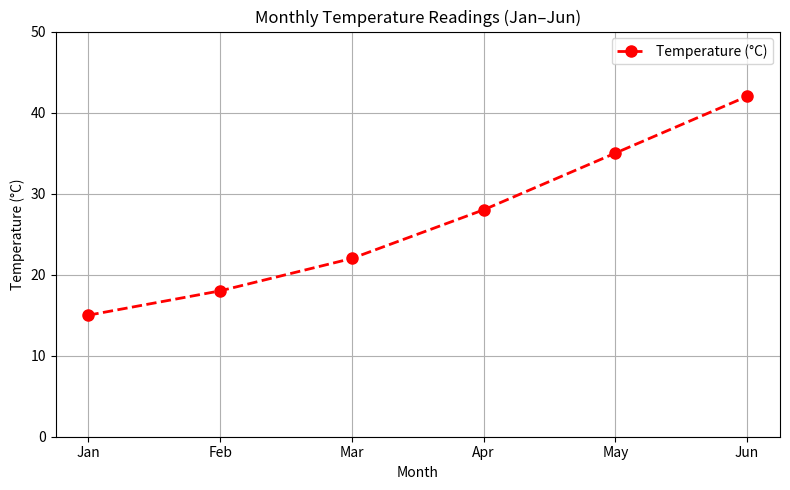

Here is the Python script that generated this plot:
import matplotlib.pyplot as plt

# --- Task 6: Line Graph Implementation ---

months      = ['Jan', 'Feb', 'Mar', 'Apr', 'May', 'Jun']
temperature = [15, 18, 22, 28, 35, 42]

plt.figure(figsize=(8, 5))

# a) Line graph with red color, circle markers, dashed style
plt.plot(months, temperature,
         color='red',
         marker='o',
         linestyle='--',
         linewidth=2,
         markersize=8,
         label='Temperature (°C)')

# b) Axis labels and title
plt.xlabel('Month')
plt.ylabel('Temperature (°C)')
plt.title('Monthly Temperature Readings (Jan–Jun)')

# d) Grid and y-axis limits
plt.grid(True)
plt.ylim(0, 50)

# e) Legend
plt.legend()

plt.tight_layout()
plt.savefig("task6_line_graph.png", dpi=150)
plt.show()
print("Saved: task6_line_graph.png")
